Run: headless pygame with SDL's dummy video driver; simulated clock (each Clock.tick advances the game by its frame time, no real sleeping); random seed 0; keys injected as events and as key.get_pressed() state; mouse plan: one left click at the window centre at the start of phase 2, then a move to the lower-right quarter at the start of phase 3.
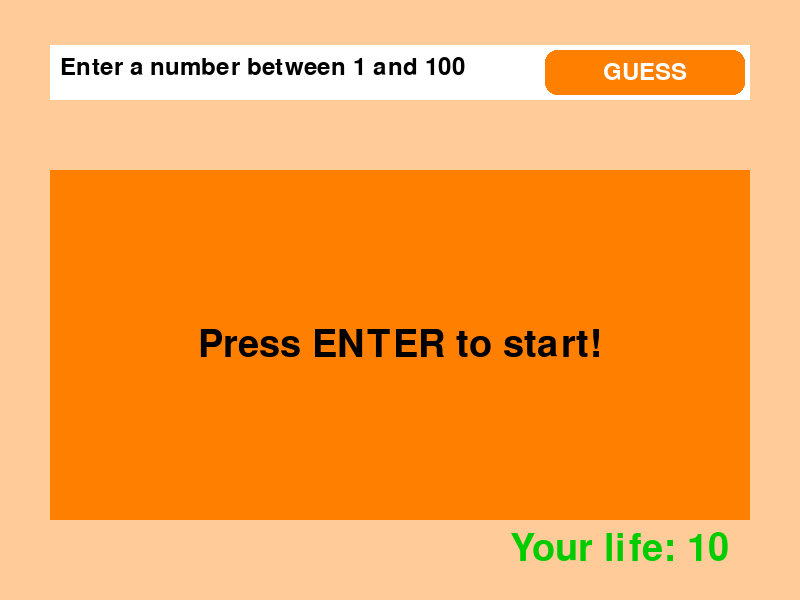
Frame 1 of 4 · flips 1–60 · no input
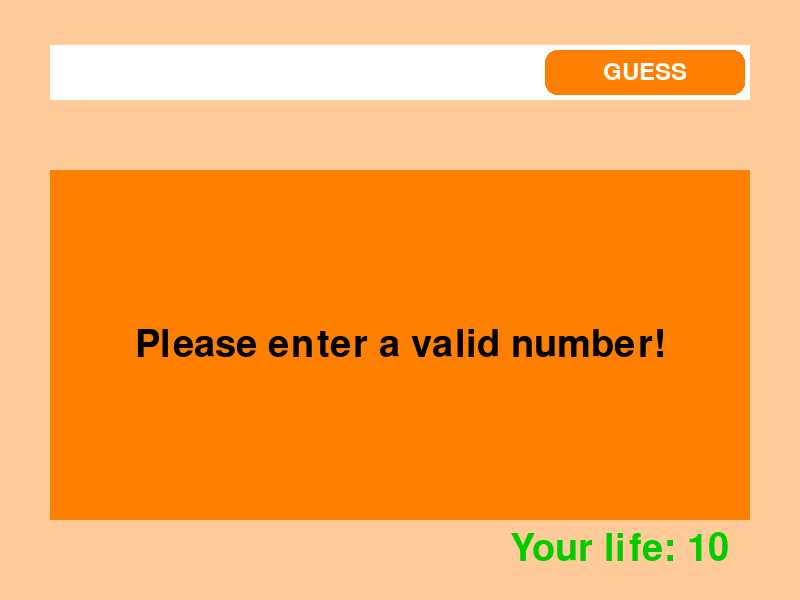
Frame 2 of 4 · flips 61–180 · clicked the window centre · tapped SPACE, RETURN · held RIGHT (→), D
Frame 3 of 4 · flips 181–300 · moved the mouse to the lower-right quarter · held DOWN (↓), S · screen unchanged from frame 2, image omitted
Frame 4 of 4 · flips 301–420 · held LEFT (←), A, UP (↑), W · screen unchanged from frame 3, image omitted

The pygame program that drew these frames:

import random
import pygame 



FPS = 60
DISPLAY_WIDTH = 800
DISPLAY_HEIGHT = 600
ORANGE = (255, 128, 0)
BLACK = (0, 0, 0)
LIGHT_ORANGE = (255, 204, 153)
WHITE = (255, 255, 255)
COLOR_IDLE = (255, 128, 0)      
COLOR_HOVER = (255, 180, 50)
RED = (255, 0, 0)
GREEN = (0, 204, 0)


pygame.init()
SCREEN = pygame.display.set_mode((DISPLAY_WIDTH, DISPLAY_HEIGHT))
font = pygame.font.SysFont(None, 36)
pont = pygame.font.SysFont(None, 56)
pygame.display.set_caption("Guess the Number")
clock = pygame.time.Clock()
button_rect = pygame.Rect(545, 50, 200, 45)
sys_window = pygame.Rect(50, 170, 700, 350)
text_surf = font.render("GUESS", True, WHITE)
text_rect = text_surf.get_rect(center=button_rect.center)
user_text = "Enter a number between 1 and 100"
user_text_surf = font.render(user_text, True, BLACK)
system_text = "Press ""ENTER"" to start!"
system_text_surf = pont.render(system_text, True, BLACK)
system_text_rect = system_text_surf.get_rect(center=sys_window.center)
pygame.key.set_repeat(400, 50)
secret_number = random.randint(1, 100)
user_life = "Your life: 10"
sys_user_life = 10
user_life_surf = pont.render(user_life, True, GREEN)


def reset_game():
    global secret_number, user_life, sys_user_life, system_text, user_text, user_text_surf, user_life_surf
    secret_number = random.randint(1, 100)
    user_life = "Your life: 10"
    sys_user_life = 10
    user_text = ""
    user_text_surf = font.render(user_text, True, BLACK)
    user_life_surf = pont.render(user_life, True, GREEN)

running = True


while running:
    mouse_pos = pygame.mouse.get_pos()
    for event in pygame.event.get():
        if event.type == pygame.QUIT:
            running = False


        if event.type == pygame.KEYDOWN:
            if event.unicode.isdigit():
                if user_text == "Enter a number between 1 and 100":
                    user_text = ""
                system_text = "Good luck!"
                system_text_surf = pont.render(system_text, True, BLACK)
                system_text_rect = system_text_surf.get_rect(center=sys_window.center)
                user_text += event.unicode
                user_text_surf = font.render(user_text, True, BLACK)
            elif event.key == pygame.K_BACKSPACE:
                user_text = user_text[:-1]
                user_text_surf = font.render(user_text, True, BLACK)
            elif event.key == pygame.K_KP_ENTER or event.key == pygame.K_RETURN:
                user_text = ""
                user_text_surf = font.render(user_text, True, BLACK)
            elif event.key == pygame.K_SPACE:
                reset_game()
            else:
                system_text = "Please enter a valid number!"
                system_text_surf = pont.render(system_text, True, BLACK)
                system_text_rect = system_text_surf.get_rect(center=sys_window.center)

        if event.type == pygame.MOUSEBUTTONUP:
            if sys_user_life <= 0:
                system_text = "Out of lives! Press SPACE to try again."
                system_text_surf = pont.render(system_text, True, BLACK)
                system_text_rect = system_text_surf.get_rect(center=sys_window.center)
            else:
                if event.button == 1:
                    if button_rect.collidepoint(event.pos):
                        if user_text.isdigit():
                            val = int(user_text)
                            sys_user_life -= 1
                            if val < secret_number:
                                system_text = "Too low! Try again!"
                            elif val > secret_number:
                                system_text = "Too high! Try again!"
                            elif val == secret_number:
                                system_text = "You guessed the number!"
                                reset_game()
                        
                        user_text = ""
                    else:
                        system_text = "Please enter a valid number!"


                
                    user_text_surf = font.render(user_text, True, BLACK)
                    system_text_surf = pont.render(system_text, True, BLACK)
                    system_text_rect = system_text_surf.get_rect(center=sys_window.center)

                    
                    
                    user_life = f"Your life: {sys_user_life}"
                    life_color = GREEN
                    if sys_user_life <= 7: life_color = ORANGE
                    if sys_user_life <= 3: life_color = RED
                    user_life_surf = pont.render(user_life, True, life_color)
                    

        if button_rect.collidepoint(mouse_pos):
            pygame.draw.rect(SCREEN, COLOR_HOVER, button_rect)
        else:
            pygame.draw.rect(SCREEN, COLOR_IDLE, button_rect)
    SCREEN.fill(LIGHT_ORANGE)

    
    pygame.draw.rect(SCREEN, ORANGE, sys_window)
    pygame.draw.rect(SCREEN, WHITE, (50, 45, 700, 55))
    

    color = COLOR_HOVER if button_rect.collidepoint(mouse_pos) else COLOR_IDLE

    pygame.draw.rect(SCREEN, color, button_rect, border_radius=12)
    
    SCREEN.blit(text_surf, text_rect)
    SCREEN.blit(user_text_surf, (60,55))
    SCREEN.blit(system_text_surf, system_text_rect)
    SCREEN.blit(user_life_surf, (510,530))
    
        
    



    pygame.display.update()
    clock.tick(60)
   
